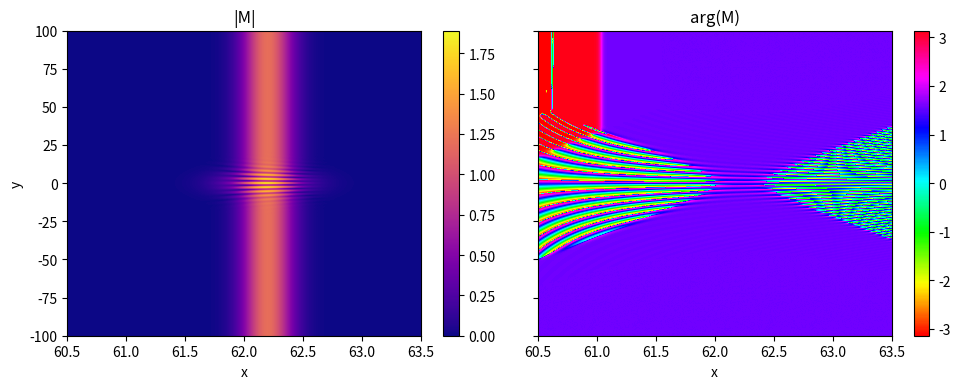
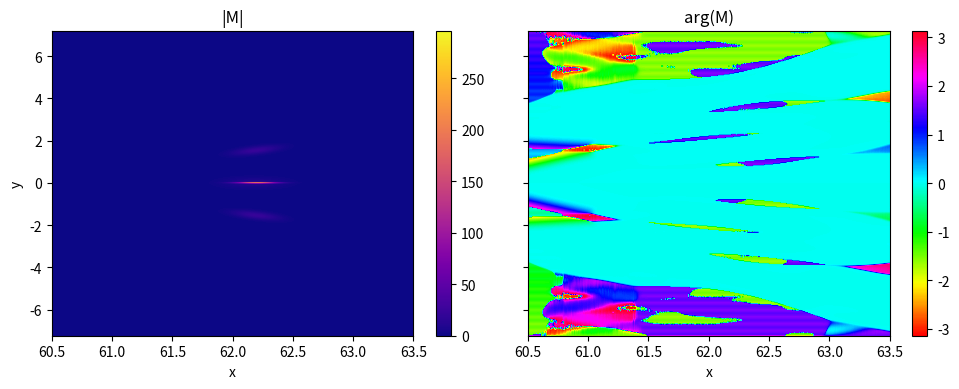
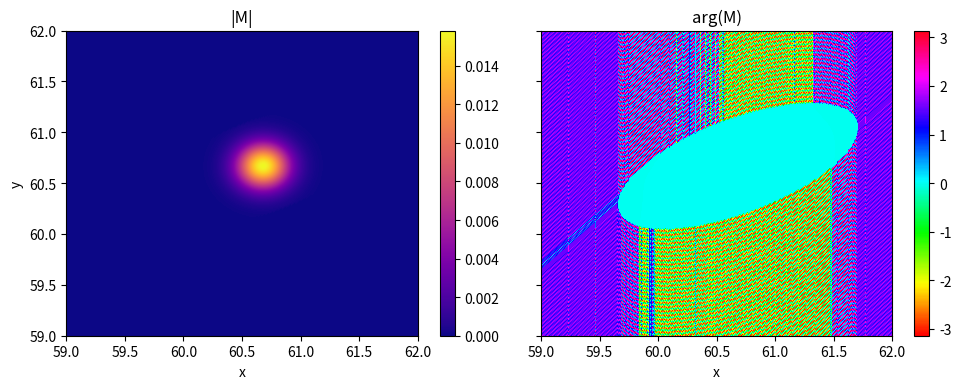
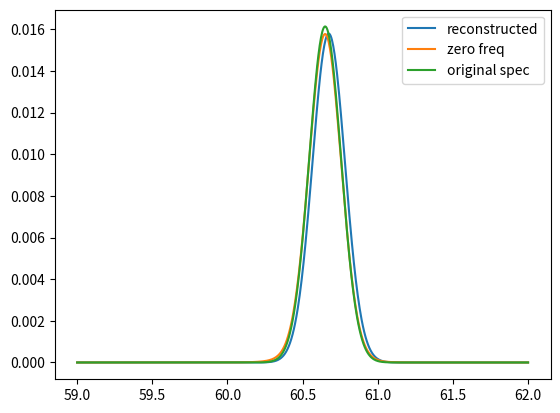
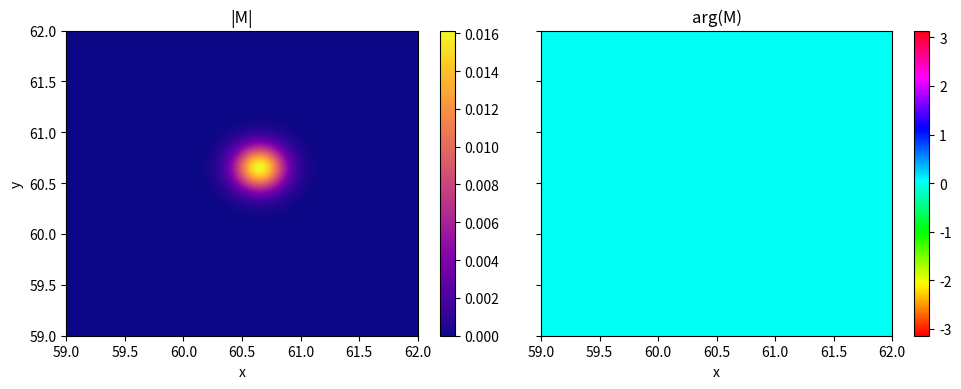
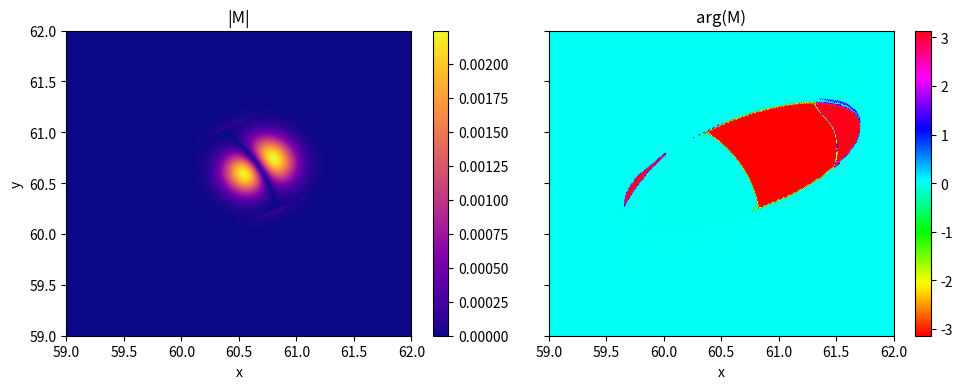

Here is the Python script that generated these plots, in order:
import numpy as np
from numpy import pi
from scipy.special import erf
from scipy.special import wofz
import matplotlib.pyplot as plt
from scipy.interpolate import RectBivariateSpline
from scipy import interpolate
from scipy import integrate

# Reduced Planck constant in eV*fs (approx CODATA): ħ = 6.582119569e-16 eV·s
hbar = 6.582119569e-1

T_eg = 1 # preliminary simplification that it is const, in atomic units it can be roughly 1-0.01 for 0-100eV

def Amplitude_ij(pulse_params_i,pulse_params_j,ene_Eg):
    tau_i,A_i,om0_i,s_i,phi_i = pulse_params_i
    tau_j,A_j,om0_j,s_j,phi_j = pulse_params_j

    tau = tau_i - tau_j

    s = np.sqrt(s_i**2+s_j**2)
    s_t = np.sqrt(s_i**(-2)+s_j**(-2))
    delta = om0_i + om0_j - ene_Eg/hbar
    wofz_arg = s_t/np.sqrt(2)*((om0_j-s_j**2/s**2*delta-1j*tau/s_t**2) - ene_Eg/hbar)

    prefactor = (-pi*A_i*A_j/(4*s_i*s_j)*np.exp(-1j*phi_i*np.sign(om0_i))*np.exp(-1j*phi_j*np.sign(om0_j))*np.exp(1j*om0_i*tau)
                * np.exp(-1/2*( delta**2/s**2 + tau**2/s_t**2 + 2j*s_i/s_j*delta/s*tau/s_t )))
    return prefactor*T_eg*wofz(wofz_arg)

def modulating_function(om_t,ene_Eg,pulse_params_x,pulse_params_p,big_sigma):
    tau_x,A_x,om0_x,s_x,phi_x = pulse_params_x
    tau_p,A_p,om0_p,s_p,phi_p = pulse_params_p
    s_p = s_p + big_sigma
    s = np.sqrt(s_x**2 + s_p**2)
    s_t = np.sqrt(s_x**(-2) + s_p**(-2))

    delta_p = om0_x + om0_p - ene_Eg/hbar
    delta_E = om0_x - ene_Eg/hbar - s_x**2/s**2 * delta_p

    return np.exp(-1/2*((delta_p/s)**2 + (s_t * (om_t + delta_E))**2))

def correcting_function(om_t,ene_Eg,pulse_params_x,pulse_params_p,dzeta=1e-3,big_sigma=1000):
    mod_plus = modulating_function(om_t,ene_Eg,pulse_params_x,pulse_params_p,0)
    err_area_plus = np.where(mod_plus<dzeta)
    mod_plus[err_area_plus] = 1
    mod2_plus = modulating_function(om_t,ene_Eg,pulse_params_x,pulse_params_p,big_sigma)

    correction_plus = om_t*mod2_plus/mod_plus
    correction_plus[err_area_plus] = 0
    return correction_plus

def modulating_function_multi(om_t,ene_Eg,pulse_params_x,probes,big_sigma):
    tau_x,A_x,om0_x,s_x,phi_x = pulse_params_x

    retval = 0
    A_tot = 0

    for probe in probes:
        tau_p,A_p,om0_p,s_p,phi_p = probe

        s_pp = s_p + big_sigma
        s = np.sqrt(s_x**2 + s_pp**2)
        s_t = np.sqrt(s_x**(-2) + s_pp**(-2))

        delta_p = om0_x + om0_p - ene_Eg/hbar
        delta_E = om0_x - ene_Eg/hbar - s_x**2/s**2 * delta_p

        retval += A_p/s_p*np.exp(-1/2*((delta_p/s)**2 + (s_t * (om_t + delta_E))**2))

        # plot_mat(retval,[1,2,1,2],cmap='plasma',mode='abs')

    return retval

def correcting_function_multi(om_t,ene_Eg,pulse_params_x,probes,dzeta=1e-3,big_sigma=1000):
    mod_plus = modulating_function_multi(om_t,ene_Eg,pulse_params_x,probes,0)
    err_area_plus = np.where(mod_plus<dzeta)
    mod_plus[err_area_plus] = 1
    mod2_plus = modulating_function_multi(om_t,ene_Eg,pulse_params_x,probes,big_sigma)

    correction_plus = om_t*mod2_plus/mod_plus
    correction_plus[err_area_plus] = 0
    return correction_plus

def new_Sig_cc_interp(re_spline, im_spline, om_t_vals, Ef_vals, grid=None):
    """
    Evaluate the cubic splines.
    - If om_t_vals and Ef_vals are 1D arrays and grid=True/None: returns a 2D grid evaluation.
    - If om_t_vals and Ef_vals are 2D arrays (meshgrid): evaluates pointwise on that mesh.
    - Otherwise, broadcasting rules are applied and evaluated pointwise.
    """
    om_t_vals = np.asarray(om_t_vals)
    Ef_vals = np.asarray(Ef_vals)

    # Case 1: 1D axes -> grid evaluation
    if om_t_vals.ndim == 1 and Ef_vals.ndim == 1 and (grid is None or grid is True):
        re = re_spline(om_t_vals, Ef_vals, grid=True)
        im = im_spline(om_t_vals, Ef_vals, grid=True)
        return re + 1j * im

    # Case 2: meshgrid or arbitrary broadcastable arrays -> pointwise evaluation
    om_b, ef_b = np.broadcast_arrays(om_t_vals, Ef_vals)
    re = re_spline.ev(om_b.ravel(), ef_b.ravel()).reshape(om_b.shape)
    im = im_spline.ev(om_b.ravel(), ef_b.ravel()).reshape(om_b.shape)
    return re + 1j * im

def CFT(T_range, signal):
    """
    Continuous-time Fourier transform convention per column (fixed energy E):
        S(ω, E) = ∫ s(t, E) · e^{-i ω t} dt

    Discrete implementation with FFT for samples t_n = t0 + n·dt:
        S(ω_k, E) ≈ dt · e^{-i ω_k t0} · FFT_n{ s(t_n, E) }[k]

    We also apply a Hann window along time to reduce spectral leakage and
    divide by its coherent gain so line amplitudes are preserved.
    """
    # apply Hann window along time (rows) for each column (energy)
    dt = T_range[1] - T_range[0]
    window = np.hanning(N_T)[:, None]  # column vector to multiply each column

    # Coherent gain (mean of window) for Hann is 0.5; compute generically
    coherent_gain = (window.mean())
    windowed = (signal * window) / coherent_gain

    # frequencies (unshifted) and corresponding angular frequencies
    freqs = np.fft.fftfreq(N_T, d=dt)        # cycles per unit time
    omega = 2 * np.pi * freqs                # rad / unit time

    # FFT along time axis with dt scaling to approximate the continuous integral
    spec = np.fft.fft(windowed, axis=0) * dt

    # Phase correction for non-zero time origin t0 = T_range[0]
    t0 = T_range[0]
    phase = np.exp(-1j * omega[:, None] * t0)
    spec *= phase

    # Shift spectrum and build energy axis (ħ·ω)
    spec_shift = np.fft.fftshift(spec, axes=0)
    energy_axis = hbar * omega               # energy axis in same units as hbar
    energy_axis_shift = np.fft.fftshift(energy_axis)

    OM_T = energy_axis_shift/hbar
    OM_T = np.tile(OM_T,(N_E,1)).T

    return spec_shift, OM_T, energy_axis_shift[0], energy_axis_shift[-1]

def resample(spec_corrected,rho_hi,rho_lo,om_ref,E,OM_T,N_NEW):

    rho_valrange = rho_hi-rho_lo

    new_Ef_min = rho_lo + hbar*om_ref
    new_Ef_max = rho_hi + hbar*om_ref

    new_omt_min = om_ref - rho_valrange/hbar
    new_omt_max = om_ref + rho_valrange/hbar

    idx_min = np.argmin(np.abs(new_Ef_min-E[0,:]))
    idx_max = np.argmin(np.abs(new_Ef_max-E[0,:]))

    idy_min = np.argmin(np.abs(new_omt_min-OM_T[:,0]))
    idy_max = np.argmin(np.abs(new_omt_max-OM_T[:,0]))

    extent = [E[0,idx_min], E[0,idx_max], hbar*OM_T[idy_min,0], hbar*OM_T[idy_max,0]]

    small_sig = spec_corrected[idy_min:idy_max,idx_min:idx_max]

    Ef_range = np.linspace(new_Ef_min,new_Ef_max,idx_max-idx_min)
    omt_range = np.linspace(new_omt_min,new_omt_max,idy_max-idy_min)

    re_spline = RectBivariateSpline(omt_range*hbar, Ef_range, np.real(small_sig), kx=3, ky=3, s=0)
    im_spline = RectBivariateSpline(omt_range*hbar, Ef_range, np.imag(small_sig), kx=3, ky=3, s=0)

    # Create grid directly in the desired (e1, e2) coordinates
    # Both e1 and e2 should range over [rho_lo, rho_hi] in the OUTPUT
    e1_range = np.linspace(rho_lo, rho_hi, N_NEW)
    e2_range = np.linspace(rho_lo, rho_hi, N_NEW)
    
    E1, E2 = np.meshgrid(e1_range, e2_range, indexing='ij')
    
    # Inverse transformation to get (ℏ·ωt, Ef) for spline evaluation
    # Desired: e1 = Ef - ℏ·ωt, e2 = Ef (in the final rotated frame)
    # But the spline is defined on the ORIGINAL (ℏ·ωt, Ef) coordinates
    # where Ef is shifted by hbar*om_ref relative to the rho scale
    # 
    # The mapping should be:
    # Ef_spline = e2 + hbar*om_ref (shift e2 to spline's Ef domain)
    # ℏ·ωt_spline = Ef_spline - e1 = (e2 + hbar*om_ref) - e1
    EPS1 = E2 - E1 + hbar*om_ref  # This is ℏ·ωt (first argument to spline)
    EPS2 = E2 + hbar*om_ref       # This is Ef (second argument to spline)

    Sig_cc_cubic_mesh = new_Sig_cc_interp(re_spline, im_spline, EPS1, EPS2)

    # Sig_cc_cubic_mesh = 1/2*(Sig_cc_cubic_mesh + np.conjugate(Sig_cc_cubic_mesh.T))

    Sig_cc_cubic_mesh = Sig_cc_cubic_mesh/np.sum(np.diag(np.abs(Sig_cc_cubic_mesh)))

    return Sig_cc_cubic_mesh, small_sig, extent

def plot_mat(mat,extent,cmap='viridis',mode='abs'):

    if mode == 'abs':
        plt.figure()
        im = plt.imshow(np.abs(mat), extent=extent, origin='lower', aspect='auto', cmap=cmap)
        plt.xlabel('x')
        plt.ylabel('y')
        plt.title('|M|')
        plt.colorbar(im)
        plt.show()

    elif mode == 'phase':
        fig, axes = plt.subplots(1, 2, figsize=(10, 4), sharex=True, sharey=True)
        im0 = axes[0].imshow(np.abs(mat), extent=extent, origin='lower', aspect='auto', cmap=cmap)
        axes[0].set_title('|M|')
        axes[0].set_xlabel('x')
        axes[0].set_ylabel('y')
        fig.colorbar(im0, ax=axes[0])

        im1 = axes[1].imshow(np.angle(mat), extent=extent, origin='lower', aspect='auto', cmap='hsv', vmin=-np.pi, vmax=np.pi)
        axes[1].set_title('arg(M)')
        axes[1].set_xlabel('x')
        fig.colorbar(im1, ax=axes[1])

        plt.tight_layout()
        plt.show()

    elif mode == 'reim':
        fig, axes = plt.subplots(1, 2, figsize=(10, 4), sharex=True, sharey=True)
        im0 = axes[0].imshow(np.real(mat), extent=extent, origin='lower', aspect='auto', cmap=cmap)
        axes[0].set_title('Re{M}')
        axes[0].set_xlabel('x')
        axes[0].set_ylabel('y')
        fig.colorbar(im0, ax=axes[0])

        im1 = axes[1].imshow(np.imag(mat), extent=extent, origin='lower', aspect='auto', cmap=cmap)
        axes[1].set_title('Im{M}')
        axes[1].set_xlabel('x')
        fig.colorbar(im1, ax=axes[1])

        plt.tight_layout()
        plt.show()
    return

E_lo = 60.5
E_hi = 63.5
T_reach = 100

N_E = 700
N_T = 700

E_range = np.linspace(E_lo,E_hi,N_E)
T_range = np.linspace(-T_reach,T_reach,N_T)
E, T = np.meshgrid(E_range,T_range)

A_xuv = 1
om_xuv = 60.65/hbar
s_xuv = 0.15/hbar
pulse_xuv = (0*T,A_xuv,om_xuv,s_xuv,0)

# A_xuv2 = 0.3
# om_xuv2 = 60.75/hbar
# s_xuv2 = 0.05/hbar
# pulse_xuv2 = (0*T,A_xuv2,om_xuv2,s_xuv2,0)

# A_xuv3 = 0.1
# om_xuv3 = 60.57/hbar
# s_xuv3 = 0.03/hbar
# pulse_xuv3 = (0*T,A_xuv3,om_xuv3,s_xuv3,0)

A_probe = 1.0
om_probe = 1.55/hbar
s_probe = 0.20/hbar
pulse_probe = (T,A_probe,om_probe,s_probe,0)

# A_probe2 = 0.1
# om_probe2 = 1.40/hbar
# s_probe2 = 0.04/hbar
# pulse_probe2 = (T,A_probe2,om_probe2,s_probe2,0)

# A_probe3 = 0.1
# om_probe3 = 1.86/hbar
# s_probe3 = 0.03/hbar
# pulse_probe3 = (T,A_probe3,om_probe3,s_probe3,0)

A_ref = 1
om_ref = 1.55/hbar
s_ref = 0.005/hbar
pulse_ref = (0*T,A_ref,om_ref,s_ref,0)

###
### Construct interpolated spectra
###

def Amplitude_ij_num(spectrum_fun_i,support_i,spectrum_fun_j,support_j,tau_range_i,tau_range_j,E_range):
    n_t = np.size(tau_range_j)
    n_e = np.size(E_range)
    integral_ress = np.zeros((n_t,n_e)).astype(complex)

    lo_i, hi_i = support_i
    lo_j, hi_j = support_j

    limit_lo = lo_i + lo_j # INCORRECT, THIS IS THE LIMIT FOR ENE!! (works for usual parameters by accident) TODO
    limit_hi = hi_i + hi_j

    numerator_fun = lambda om, Ene, tau_i, tau_j: spectrum_fun_i(Ene/hbar - om) * np.exp(1j*(Ene/hbar - om)*tau_i) * spectrum_fun_j(om) * np.exp(1j*om*tau_j)

    for i_t in range(n_t):
        for i_e in range(n_e):

            E_val = E_range[i_e]
            ti_val = tau_range_i[i_t]
            tj_val = tau_range_j[i_t]

            regularization_val = numerator_fun(E_val/hbar, E_val, ti_val, tj_val)

            integrand_fun = lambda om: (numerator_fun(om,E_val,ti_val,tj_val) - regularization_val) / (om - E_val/hbar)

            integral_res, err = integrate.quad(integrand_fun,limit_lo,limit_hi,complex_func=True)
            integral_ress[i_t,i_e] = -1j*T_eg*(integral_res + 
                                        hbar*regularization_val*np.log(np.abs((limit_hi-E_val/hbar)/(E_val/hbar-limit_lo))) - 
                                        1j*pi*regularization_val)
    return integral_ress

def spectrum_fun(A,om0,s,om):
    return A/(2*s)*np.exp(-(om-om0)**2/(2*s**2)) # In theory plus negative freq part but it doesnt ever contribute

def sp_tot(gausses,om):
    retval = 0
    for gauss in gausses:
        _,a0,om0,s0,_ = gauss
        retval += spectrum_fun(a0,om0,s0,om)
    return retval

def Amplitude(xuvs,refprobes,E):
    n_t, n_e = E.shape
    amplit_tot = np.zeros((n_t,n_e)).astype(complex)

    for xuv in xuvs:
        for rp in refprobes:
            amplit_tot += Amplitude_ij(xuv,rp,E)
            amplit_tot += Amplitude_ij(rp,xuv,E)
    return amplit_tot

refs = [pulse_ref]
probes = [pulse_probe]#,pulse_probe2,pulse_probe3]
xuvs = [pulse_xuv]#,pulse_xuv2,pulse_xuv3]
refprobes = refs + probes

# om_xuv_range = np.linspace(om_xuv-6*s_xuv,om_xuv+6*s_xuv,N_E)
# plt.plot(om_xuv_range,sp_tot(xuvs, om_xuv_range))
# plt.show()
# om_probe_range = np.linspace(om_probe-6*s_probe,om_probe+6*s_probe,N_E)
# plt.plot(om_probe_range,sp_tot(probes, om_probe_range))
# plt.show()
# om_ref_range = np.linspace(om_ref-6*s_ref,om_ref+6*s_ref,N_E)
# plt.plot(om_ref_range,sp_tot(refs, om_ref_range))
# plt.show()

amplit_tot = Amplitude(xuvs,refprobes,E)

# amplit21_num = Amplitude_ij_num(lambda om: spectrum_fun(A_probe,om_probe,s_probe,om), (om_probe-6*s_probe,om_probe+6*s_probe), 
#                                 lambda om: spectrum_fun(A_xuv,om_xuv,s_xuv,om), (om_xuv-6*s_xuv,om_xuv+6*s_xuv), T_range, 0*T_range, E_range)

plot_mat(amplit_tot,[E_lo,E_hi,-T_reach,T_reach],cmap='plasma',mode='phase')

f_a_21, OM_T, em_lo, em_hi = CFT(T_range,np.abs(amplit_tot)**2)

plot_mat(f_a_21,[E_lo,E_hi,em_lo,em_hi],cmap='plasma',mode='phase')

# correct = correcting_function(OM_T,E,pulse_xuv,pulse_probe,dzeta=0.01)
correct = correcting_function_multi(OM_T,E,pulse_xuv,probes,dzeta=0.001)

corr = correct*f_a_21

rho_lo = 59
rho_hi = 62
fin, small, extent_small = resample(corr,rho_hi,rho_lo,om_ref,E,OM_T,N_T)

# plot_mat(small,extent_small,cmap='plasma',mode='phase')

plot_mat(fin,[rho_lo,rho_hi,rho_lo,rho_hi],cmap='plasma',mode='phase')

pop_rho = interpolate.CubicSpline(np.linspace(rho_lo,rho_hi,np.size(np.diag(fin))),np.abs(np.diag(fin)))
pop_zero = interpolate.CubicSpline(E[0,:],np.abs(f_a_21[N_T//2,:])/np.sum(np.abs(f_a_21[N_T//2,:])))

E_range_new = np.linspace(rho_lo,rho_hi,N_E)

plt.plot(E_range_new,pop_rho(E_range_new),label='reconstructed')
plt.plot(E_range_new,pop_zero(E_range_new + hbar*om_ref),label='zero freq')
plt.plot(E_range_new,sp_tot(xuvs, E_range_new/hbar)**2/np.sum(sp_tot(xuvs, E_range_new/hbar)**2),label='original spec')
plt.legend()
plt.show()

# print energy positions of maxima for the plotted peaks
E_rho = E_range_new[np.argmax(pop_rho(E_range_new))]
E_zero = E_range_new[np.argmax(pop_zero(E_range_new + hbar*om_ref))]
spec_vals = sp_tot(xuvs, E_range_new / hbar) ** 2
spec_vals = spec_vals / np.sum(spec_vals)
E_orig = E_range_new[np.argmax(spec_vals)]

print(f"Max of reconstructed (pop_rho): {E_rho:.6f} eV")
print(f"Max of zero-freq reference (pop_zero): {E_zero:.6f} eV")
print(f"Max of original spectrum: {E_orig:.6f} eV")
print(f"Differences: rec-zero = {E_rho - E_zero:.6f} eV, rec-orig = {E_rho - E_orig:.6f} eV")

E1,E2 = np.meshgrid(E_range_new,E_range_new)

mat2 = np.exp(-1/2*((E1/hbar-om_xuv)**2/s_xuv**2 + (E2/hbar-om_xuv)**2/s_xuv**2))
mat2 = mat2/np.sum(np.diag(np.abs(mat2)))
plot_mat(mat2,[rho_lo,rho_hi,rho_lo,rho_hi],cmap='plasma',mode='phase')
plot_mat(mat2-fin,[rho_lo,rho_hi,rho_lo,rho_hi],cmap='plasma',mode='phase')
